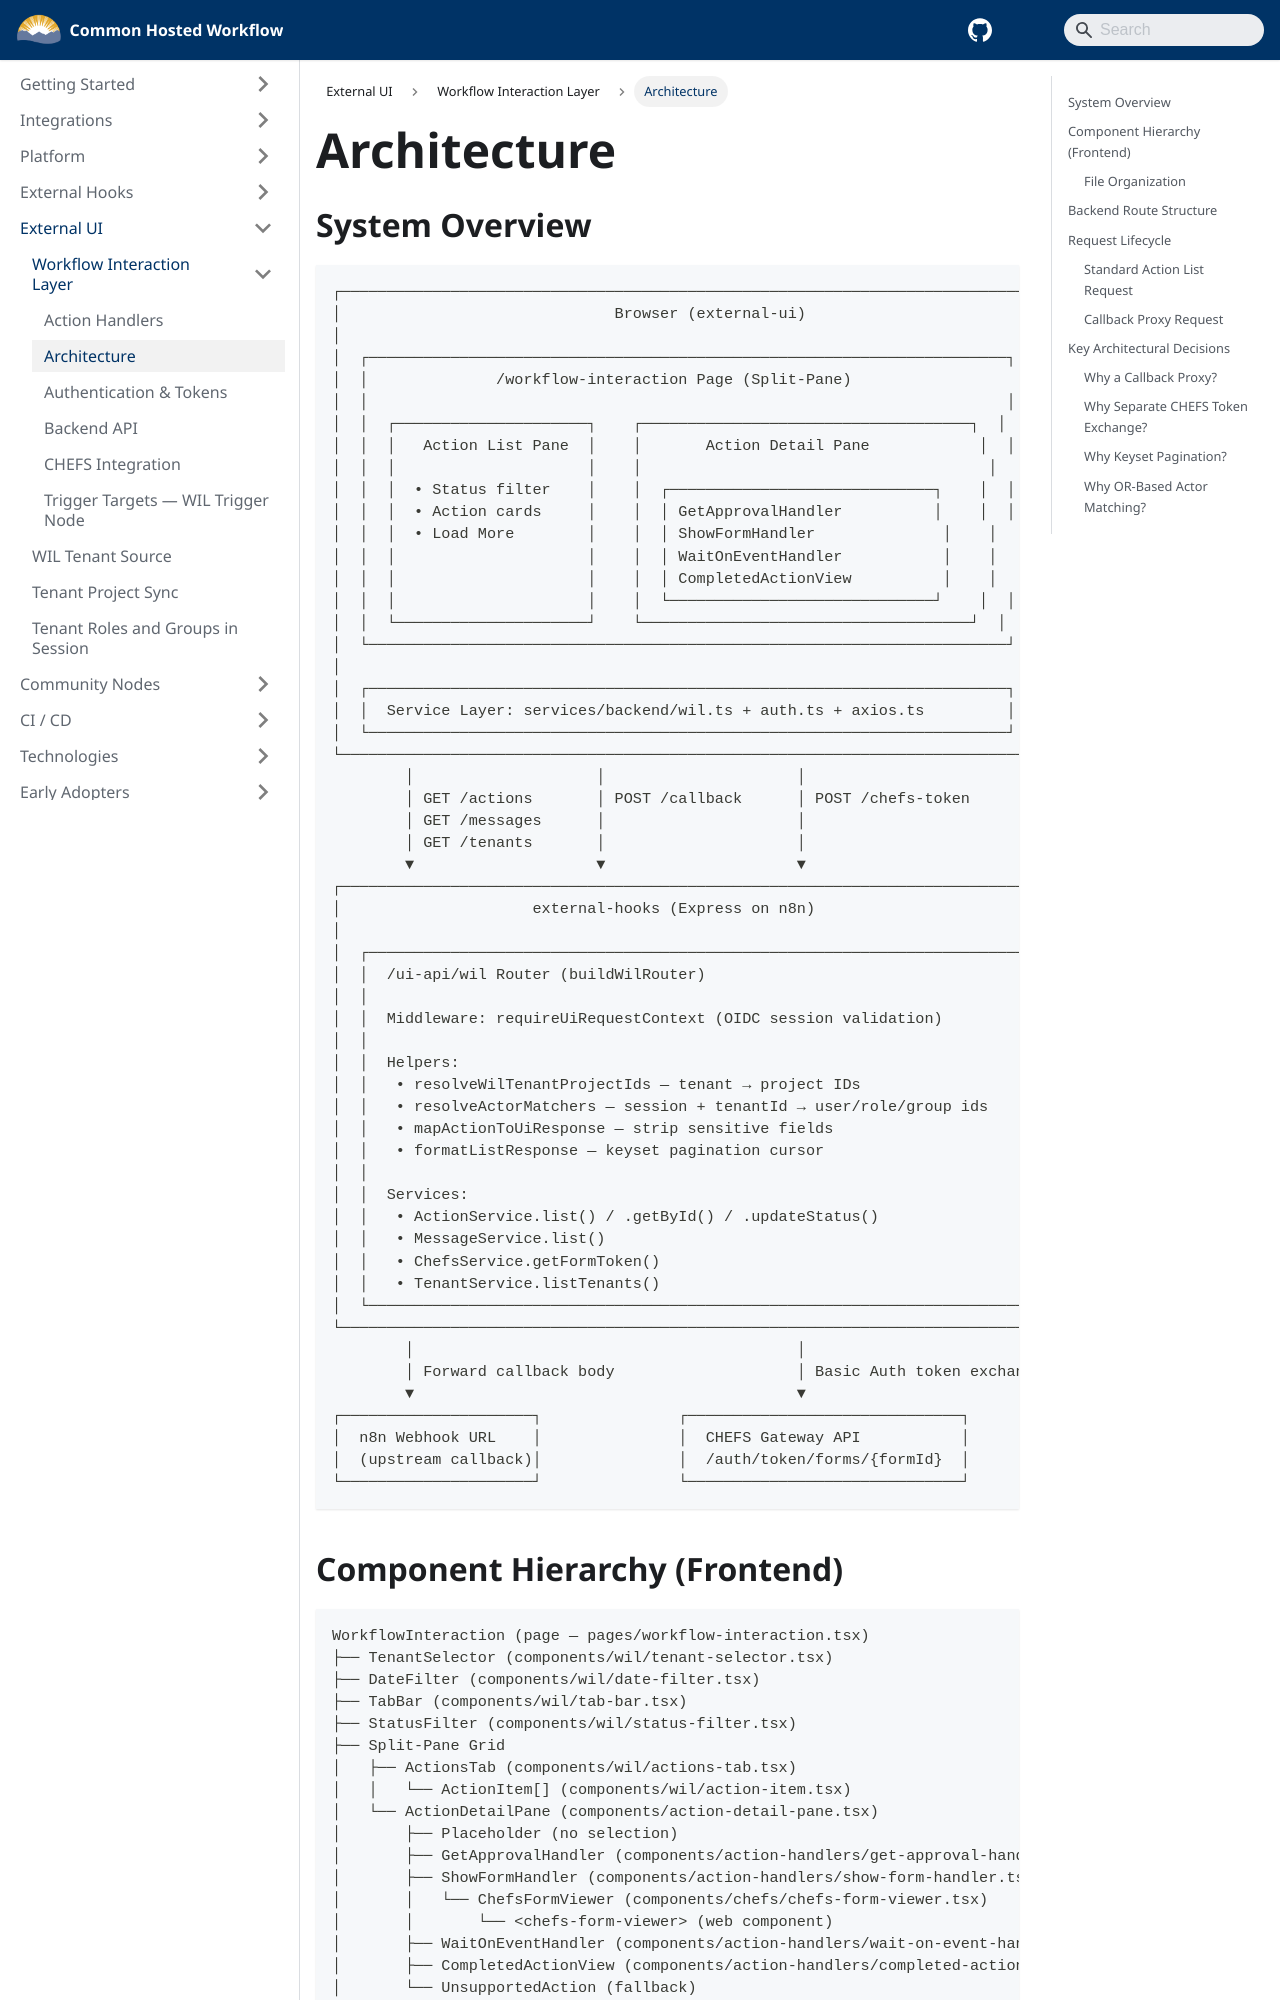

repository: bcgov/common-hosted-workflow · page: external-ui/WIL/architecture.html · generator: docusaurus

# Architecture

## System Overview

```
┌─────────────────────────────────────────────────────────────────────────────┐
│                              Browser (external-ui)                           │
│                                                                             │
│  ┌──────────────────────────────────────────────────────────────────────┐   │
│  │              /workflow-interaction Page (Split-Pane)                  │   │
│  │                                                                      │   │
│  │  ┌─────────────────────┐    ┌────────────────────────────────────┐  │   │
│  │  │   Action List Pane  │    │       Action Detail Pane            │  │   │
│  │  │                     │    │                                      │  │   │
│  │  │  • Status filter    │    │  ┌─────────────────────────────┐    │  │   │
│  │  │  • Action cards     │    │  │ GetApprovalHandler          │    │  │   │
│  │  │  • Load More        │    │  │ ShowFormHandler              │    │  │   │
│  │  │                     │    │  │ WaitOnEventHandler           │    │  │   │
│  │  │                     │    │  │ CompletedActionView          │    │  │   │
│  │  │                     │    │  └─────────────────────────────┘    │  │   │
│  │  └─────────────────────┘    └────────────────────────────────────┘  │   │
│  └──────────────────────────────────────────────────────────────────────┘   │
│                                                                             │
│  ┌──────────────────────────────────────────────────────────────────────┐   │
│  │  Service Layer: services/backend/wil.ts + auth.ts + axios.ts         │   │
│  └──────────────────────────────────────────────────────────────────────┘   │
└───────────────────────────────────────────────────────────────────────────────┘
        │                    │                     │
        │ GET /actions       │ POST /callback      │ POST /chefs-token
        │ GET /messages      │                     │
        │ GET /tenants       │                     │
        ▼                    ▼                     ▼
┌───────────────────────────────────────────────────────────────────────────────┐
│                     external-hooks (Express on n8n)                            │
│                                                                               │
│  ┌────────────────────────────────────────────────────────────────────────┐   │
│  │  /ui-api/wil Router (buildWilRouter)                                   │   │
│  │                                                                        │   │
│  │  Middleware: requireUiRequestContext (OIDC session validation)          │   │
│  │                                                                        │   │
│  │  Helpers:                                                              │   │
│  │   • resolveWilTenantProjectIds — tenant → project IDs                  │   │
│  │   • resolveActorMatchers — session + tenantId → user/role/group ids    │   │
│  │   • mapActionToUiResponse — strip sensitive fields                     │   │
│  │   • formatListResponse — keyset pagination cursor                      │   │
│  │                                                                        │   │
│  │  Services:                                                             │   │
│  │   • ActionService.list() / .getById() / .updateStatus()                │   │
│  │   • MessageService.list()                                              │   │
│  │   • ChefsService.getFormToken()                                        │   │
│  │   • TenantService.listTenants()                                        │   │
│  └─────────────────────────────────────────────────
